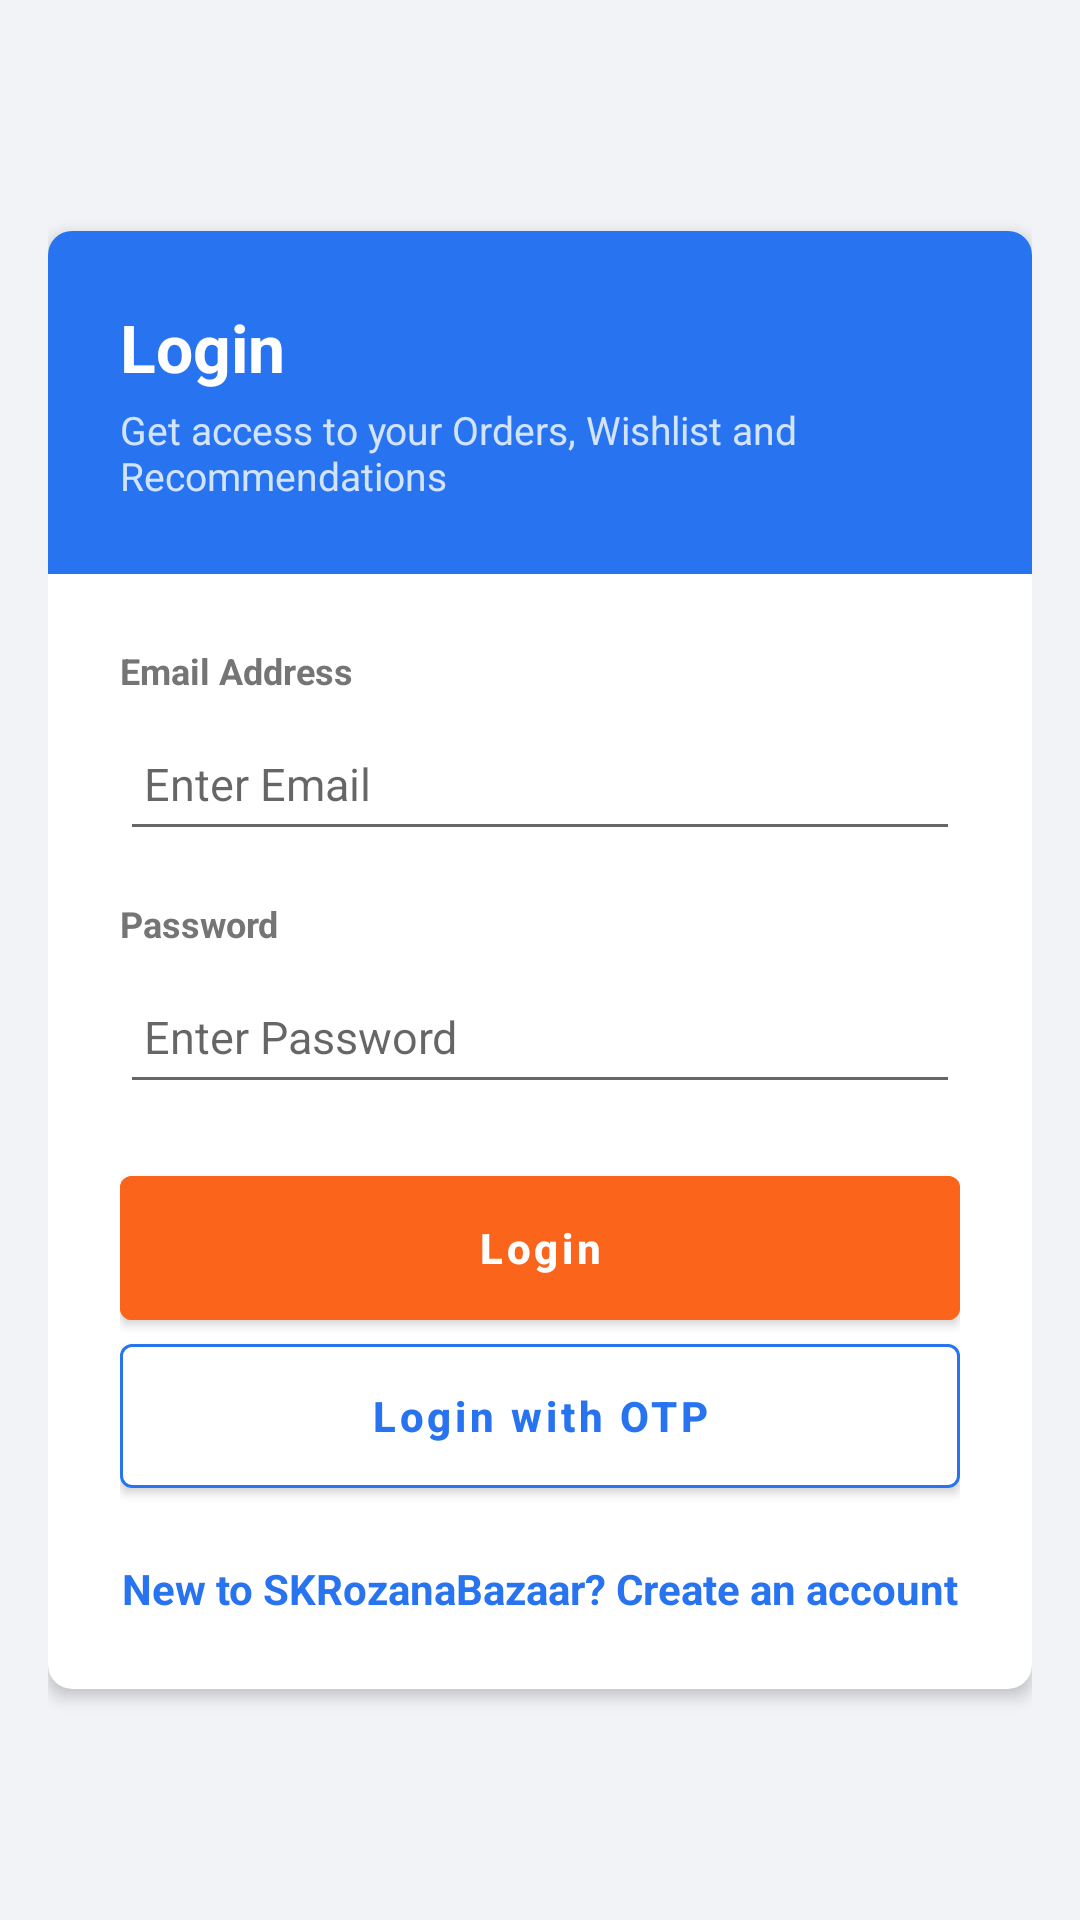

Here is an Android app screen rendered from its layout file. Give the layout XML and the strings, colors and styles it references.
<!-- AndroidManifest.xml: application theme Theme.SKRozaanaBazaar -->
<!-- res/layout/activity_login.xml -->
<?xml version="1.0" encoding="utf-8"?>
<LinearLayout xmlns:android="http://schemas.android.com/apk/res/android"
    xmlns:app="http://schemas.android.com/apk/res-auto"
    android:layout_width="match_parent"
    android:layout_height="match_parent"
    android:background="@color/colorBackground"
    android:gravity="center"
    android:orientation="vertical"
    android:padding="16dp">

    <com.google.android.material.card.MaterialCardView
        android:layout_width="match_parent"
        android:layout_height="wrap_content"
        app:cardBackgroundColor="@color/white"
        app:cardCornerRadius="8dp"
        app:cardElevation="3dp">

        <LinearLayout
            android:layout_width="match_parent"
            android:layout_height="wrap_content"
            android:orientation="vertical">

            
            <LinearLayout
                android:layout_width="match_parent"
                android:layout_height="wrap_content"
                android:background="@color/colorPrimary"
                android:orientation="vertical"
                android:padding="24dp">

                <TextView
                    android:layout_width="wrap_content"
                    android:layout_height="wrap_content"
                    android:text="Login"
                    android:textColor="@color/white"
                    android:textSize="22sp"
                    android:textStyle="bold" />

                <TextView
                    android:layout_width="wrap_content"
                    android:layout_height="wrap_content"
                    android:layout_marginTop="4dp"
                    android:text="Get access to your Orders, Wishlist and Recommendations"
                    android:textColor="#D2E3FC"
                    android:textSize="13sp" />
            </LinearLayout>

            <LinearLayout
                android:layout_width="match_parent"
                android:layout_height="wrap_content"
                android:orientation="vertical"
                android:padding="24dp">

                <TextView
                    android:layout_width="wrap_content"
                    android:layout_height="wrap_content"
                    android:text="Email Address"
                    android:textColor="@color/text_secondary"
                    android:textSize="12sp"
                    android:textStyle="bold" />

                <EditText
                    android:id="@+id/etEmail"
                    android:layout_width="match_parent"
                    android:layout_height="48dp"
                    android:layout_marginTop="4dp"
                    android:hint="Enter Email"
                    android:inputType="textEmailAddress"
                    android:paddingLeft="8dp"
                    android:paddingRight="8dp"
                    android:textSize="15sp"
                    android:textColor="@color/text_primary" />

                <TextView
                    android:layout_width="wrap_content"
                    android:layout_height="wrap_content"
                    android:layout_marginTop="16dp"
                    android:text="Password"
                    android:textColor="@color/text_secondary"
                    android:textSize="12sp"
                    android:textStyle="bold" />

                <EditText
                    android:id="@+id/etPassword"
                    android:layout_width="match_parent"
                    android:layout_height="48dp"
                    android:layout_marginTop="4dp"
                    android:hint="Enter Password"
                    android:inputType="textPassword"
                    android:paddingLeft="8dp"
                    android:paddingRight="8dp"
                    android:textSize="15sp"
                    android:textColor="@color/text_primary" />

                
                <com.google.android.material.button.MaterialButton
                    android:id="@+id/btnLogin"
                    android:layout_width="match_parent"
                    android:layout_height="wrap_content"
                    android:layout_marginTop="24dp"
                    android:backgroundTint="@color/colorSecondary"
                    android:text="Login"
                    android:textColor="@color/white"
                    android:textStyle="bold" />

                <com.google.android.material.button.MaterialButton
                    android:id="@+id/btnOtpLogin"
                    android:layout_width="match_parent"
                    android:layout_height="wrap_content"
                    android:layout_marginTop="8dp"
                    android:backgroundTint="@color/white"
                    android:text="Login with OTP"
                    android:textColor="@color/colorPrimary"
                    android:textStyle="bold"
                    app:strokeColor="@color/colorPrimary"
                    app:strokeWidth="1dp" />

                <TextView
                    android:id="@+id/tvRegister"
                    android:layout_width="wrap_content"
                    android:layout_height="wrap_content"
                    android:layout_gravity="center"
                    android:layout_marginTop="24dp"
                    android:text="New to SKRozanaBazaar? Create an account"
                    android:textColor="@color/colorPrimary"
                    android:textSize="14sp"
                    android:textStyle="bold" />

            </LinearLayout>
        </LinearLayout>
    </com.google.android.material.card.MaterialCardView>
</LinearLayout>
<!-- resources referenced by this layout -->
<resources>
  <color name="colorBackground">#F1F3F6</color>
  <color name="colorPrimary">#2874F0</color>
  <color name="colorSecondary">#FB641B</color>
  <color name="text_primary">#212121</color>
  <color name="text_secondary">#757575</color>
  <color name="white">#FFFFFFFF</color>
  <style name="Theme.SKRozaanaBazaar" parent="Theme.MaterialComponents.DayNight.NoActionBar">
          
          <item name="colorPrimary">@color/colorPrimary</item>
          <item name="colorPrimaryVariant">@color/colorPrimary</item>
          <item name="colorOnPrimary">@color/white</item>
          
          <item name="colorSecondary">@color/colorSecondary</item>
          <item name="colorSecondaryVariant">@color/colorSecondary</item>
          <item name="colorOnSecondary">@color/white</item>
          
          <item name="android:statusBarColor" tools:targetApi="l">?attr/colorPrimary</item>
  
          
          <item name="materialButtonStyle">@style/Widget.App.Button</item>
          <item name="materialCardViewStyle">@style/Widget.App.Card</item>
      </style>
  <style name="Widget.App.Button" parent="Widget.MaterialComponents.Button">
          <item name="shapeAppearanceOverlay">@style/ShapeAppearance.App.Rounded</item>
          <item name="android:insetTop">0dp</item>
          <item name="android:insetBottom">0dp</item>
          <item name="android:textAllCaps">false</item>
      </style>
  <style name="Widget.App.Card" parent="Widget.MaterialComponents.CardView">
          <item name="shapeAppearanceOverlay">@style/ShapeAppearance.App.Rounded.Large</item>
          <item name="cardElevation">1dp</item>
          <item name="android:layout_margin">4dp</item>
      </style>
  <style name="ShapeAppearance.App.Rounded" parent="ShapeAppearance.MaterialComponents.SmallComponent">
          <item name="cornerFamily">rounded</item>
          <item name="cornerSize">4dp</item>
      </style>
  <style name="ShapeAppearance.App.Rounded.Large" parent="ShapeAppearance.MaterialComponents.MediumComponent">
          <item name="cornerFamily">rounded</item>
          <item name="cornerSize">8dp</item>
      </style>
</resources>
